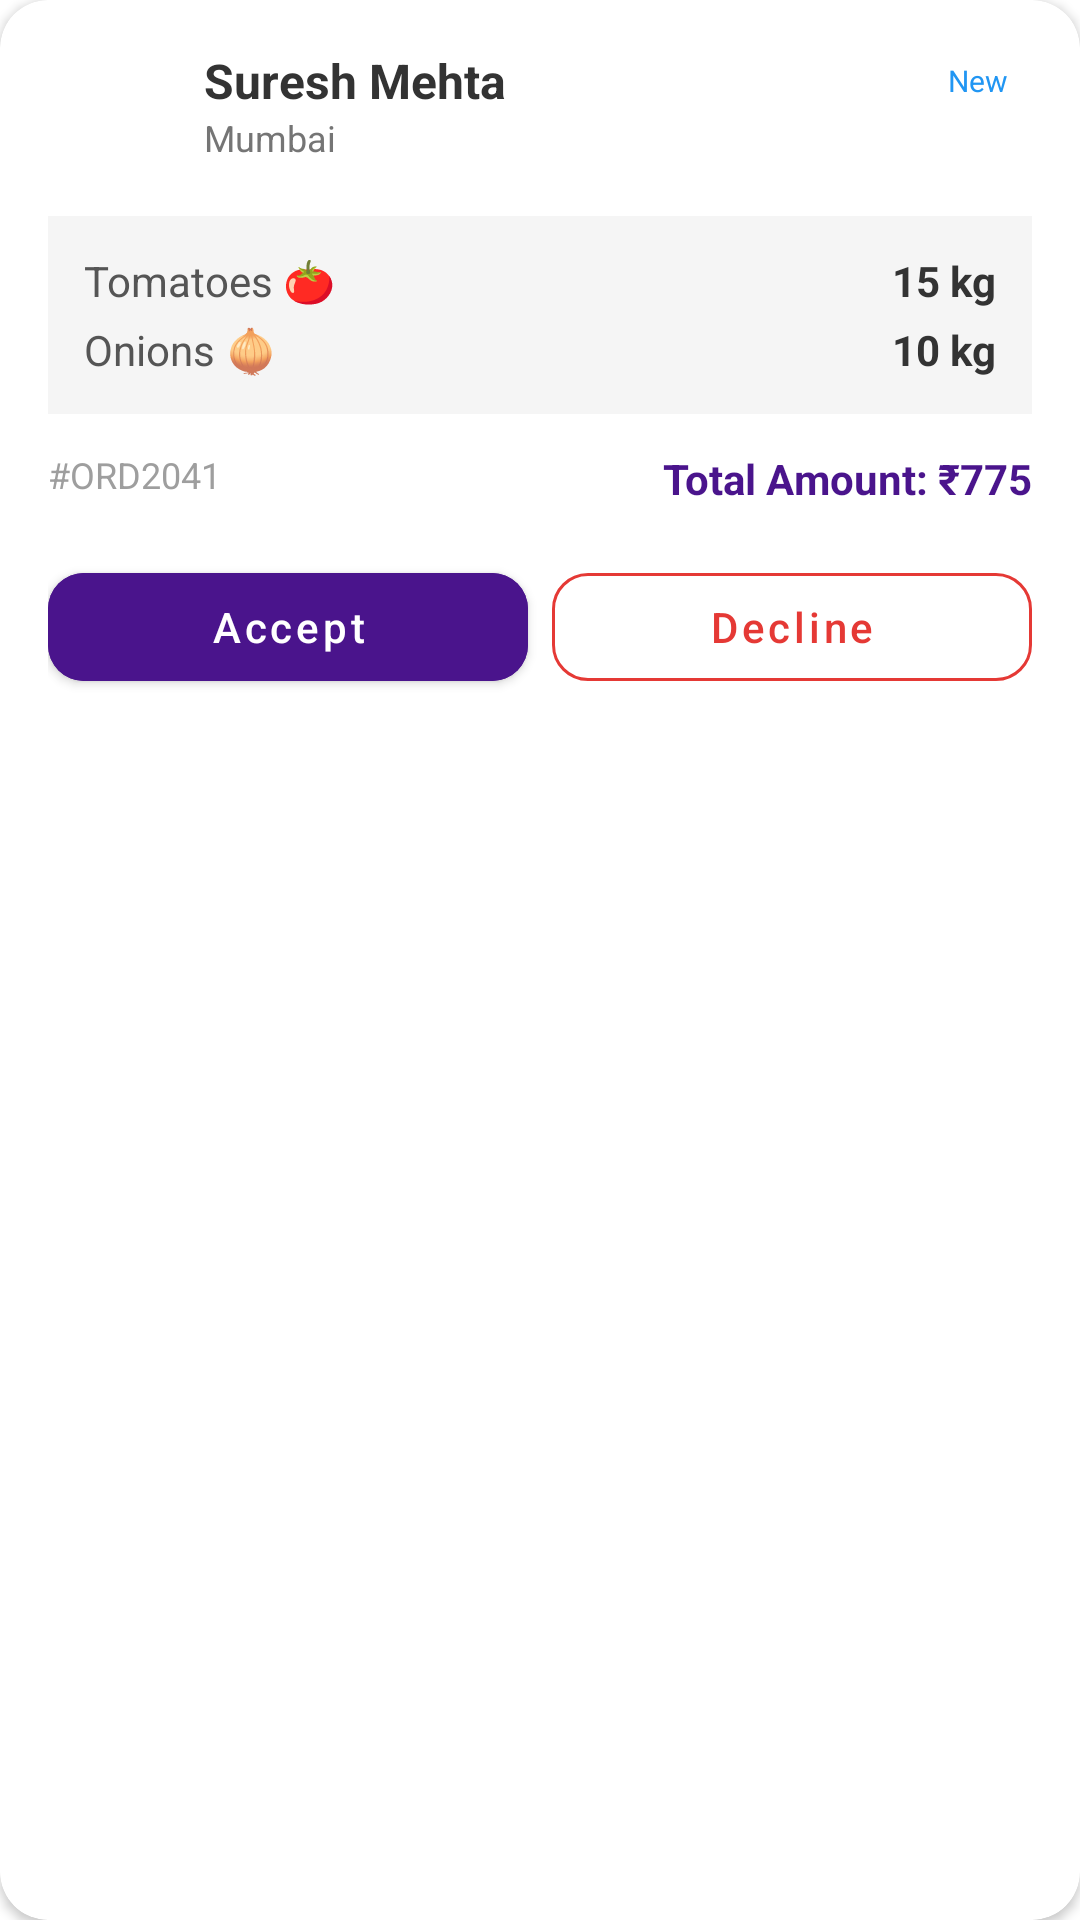

Reconstruct the res/layout file that produces this screen, plus the resources it refers to.
<!-- AndroidManifest.xml: application theme Theme.KissanConnect -->
<!-- res/layout/order_layout.xml -->
<?xml version="1.0" encoding="utf-8"?>
<com.google.android.material.card.MaterialCardView
    xmlns:android="http://schemas.android.com/apk/res/android"
    xmlns:app="http://schemas.android.com/apk/res-auto"
    android:layout_width="match_parent"
    android:layout_height="wrap_content"
    android:layout_margin="8dp"
    app:cardCornerRadius="16dp"
    app:cardElevation="2dp">

    <LinearLayout
        android:layout_width="match_parent"
        android:layout_height="wrap_content"
        android:orientation="vertical"
        android:padding="16dp">

        <RelativeLayout
            android:layout_width="match_parent"
            android:layout_height="wrap_content">

            <ImageView
                android:id="@+id/ivPersonIcon"
                android:layout_width="40dp"
                android:layout_height="40dp"
                android:background="@drawable/circle_avatar_blue"
                android:padding="8dp"
                android:src="@drawable/person"
                app:tint="#FFFFFF" />

            <LinearLayout
                android:layout_width="wrap_content"
                android:layout_height="wrap_content"
                android:layout_marginStart="12dp"
                android:layout_toEndOf="@id/ivPersonIcon"
                android:orientation="vertical">
                <TextView
                    android:id="@+id/tvCustomerName"
                    android:layout_width="wrap_content"
                    android:layout_height="wrap_content"
                    android:text="Suresh Mehta"
                    android:textColor="#333333"
                    android:textSize="16sp"
                    android:textStyle="bold" />

                <TextView
                    android:id="@+id/tvCustomerLocation"
                    android:layout_width="wrap_content"
                    android:layout_height="wrap_content"
                    android:text="Mumbai"
                    android:textColor="#757575"
                    android:textSize="12sp" />
            </LinearLayout>

            <TextView
                android:id="@+id/tvStatusBadge"
                android:layout_width="wrap_content"
                android:layout_height="wrap_content"
                android:layout_alignParentEnd="true"
                android:background="@drawable/badge_bg_light_blue"
                android:paddingHorizontal="8dp"
                android:paddingVertical="4dp"
                android:text="New"
                android:textColor="#2196F3"
                android:textSize="10sp" />
        </RelativeLayout>

        <LinearLayout
            android:layout_width="match_parent"
            android:layout_height="wrap_content"
            android:layout_marginTop="16dp"
            android:background="#F5F5F5"
            android:orientation="vertical"
            android:padding="12dp">

            <RelativeLayout
                android:layout_width="match_parent"
                android:layout_height="wrap_content"
                android:layout_marginBottom="4dp">
                <TextView android:layout_width="wrap_content" android:layout_height="wrap_content" android:text="Tomatoes 🍅" android:textColor="#555555"/>
                <TextView android:layout_width="wrap_content" android:layout_height="wrap_content" android:layout_alignParentEnd="true" android:text="15 kg" android:textColor="#333333" android:textStyle="bold"/>
            </RelativeLayout>

            <RelativeLayout
                android:layout_width="match_parent"
                android:layout_height="wrap_content">
                <TextView android:layout_width="wrap_content" android:layout_height="wrap_content" android:text="Onions 🧅" android:textColor="#555555"/>
                <TextView android:layout_width="wrap_content" android:layout_height="wrap_content" android:layout_alignParentEnd="true" android:text="10 kg" android:textColor="#333333" android:textStyle="bold"/>
            </RelativeLayout>
        </LinearLayout>

        <RelativeLayout
            android:layout_width="match_parent"
            android:layout_height="wrap_content"
            android:layout_marginTop="12dp">

            <TextView
                android:id="@+id/tvOrderId"
                android:layout_width="wrap_content"
                android:layout_height="wrap_content"
                android:text="#ORD2041"
                android:textColor="#9E9E9E"
                android:textSize="12sp" />

            <TextView
                android:id="@+id/tvTotalAmount"
                android:layout_width="wrap_content"
                android:layout_height="wrap_content"
                android:layout_alignParentEnd="true"
                android:text="Total Amount: ₹775"
                android:textColor="#4A148C"
                android:textStyle="bold" />
        </RelativeLayout>

        <LinearLayout
            android:layout_width="match_parent"
            android:layout_height="wrap_content"
            android:layout_marginTop="16dp"
            android:orientation="horizontal">

            <com.google.android.material.button.MaterialButton
                android:id="@+id/btnAccept"
                android:layout_width="0dp"
                android:layout_height="wrap_content"
                android:layout_weight="1"
                android:layout_marginEnd="8dp"
                android:text="Accept"
                android:textAllCaps="false"
                android:backgroundTint="#4A148C"
                app:cornerRadius="12dp" />

            <com.google.android.material.button.MaterialButton
                android:id="@+id/btnDecline"
                style="@style/Widget.MaterialComponents.Button.OutlinedButton"
                android:layout_width="0dp"
                android:layout_height="wrap_content"
                android:layout_weight="1"
                android:text="Decline"
                android:textAllCaps="false"
                android:textColor="#E53935"
                app:strokeColor="#E53935"
                app:cornerRadius="12dp" />
        </LinearLayout>
    </LinearLayout>
</com.google.android.material.card.MaterialCardView>
<!-- resources referenced by this layout -->
<resources>
  <!-- drawable badge_bg_light_blue (drawable) -->
  <?xml version="1.0" encoding="utf-8"?>
  <selector xmlns:android="http://schemas.android.com/apk/res/android">
      <shape xmlns:android="http://schemas.android.com/apk/res/android">
          <solid android:color="#E3F2FD"/>
          <corners android:radius="8dp"/>
      </shape>
  </selector>
  <!-- drawable circle_avatar_blue (drawable) -->
  <?xml version="1.0" encoding="utf-8"?>
  <selector xmlns:android="http://schemas.android.com/apk/res/android">
      <shape xmlns:android="http://schemas.android.com/apk/res/android" android:shape="oval">
          <solid android:color="#2196F3"/>
      </shape>
  </selector>
  <style name="Theme.KissanConnect" parent="Theme.MaterialComponents.DayNight.NoActionBar" />
</resources>
